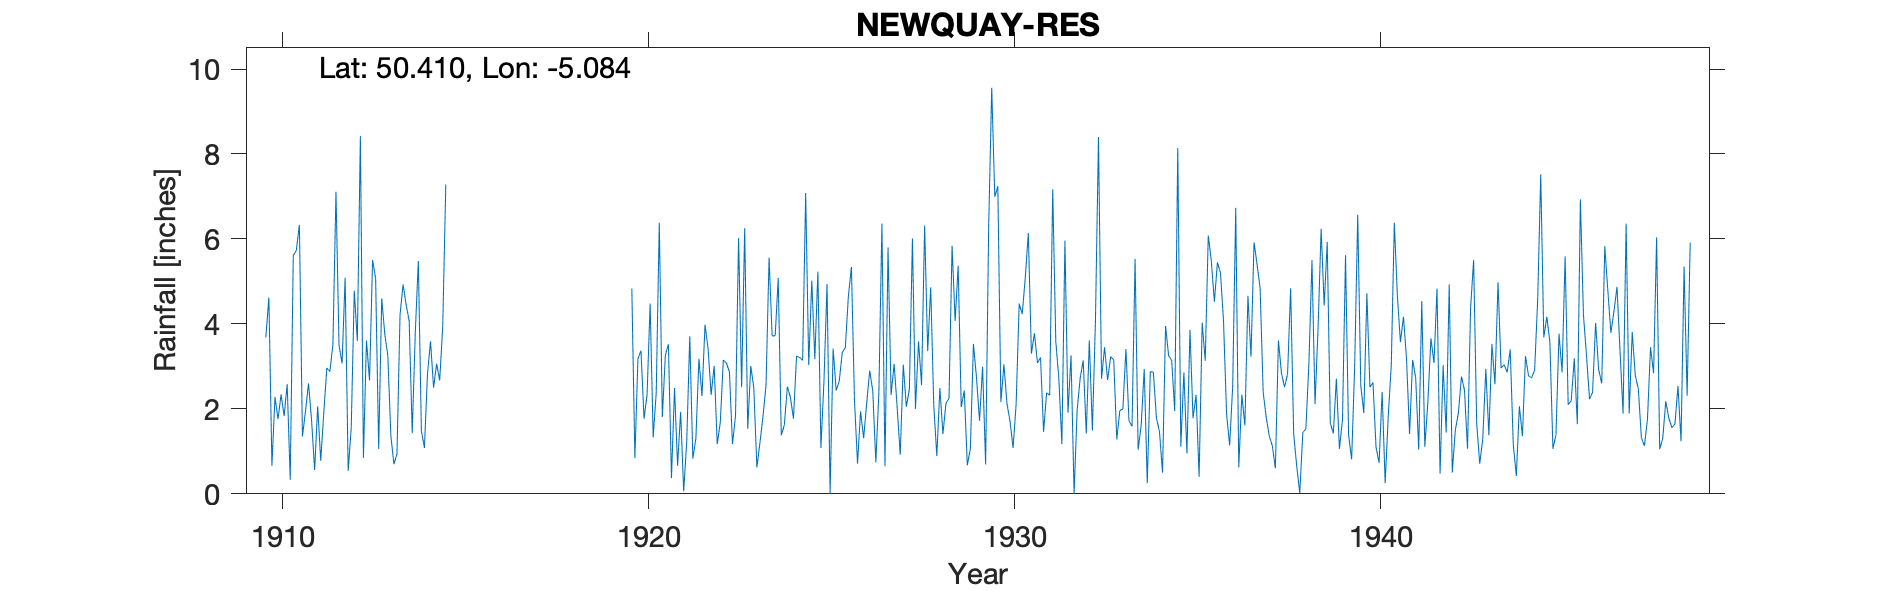

Source data for this figure (header and first rows):
NEWQUAY-RES, , , , , , , , , , , , , , , , , , , , , , , 
Grid ref, SW810612, Long, -5.084, Lat, 50.41, Elevation, 214, ft, , , , , , , , , , , , , , , 
Station no, 1882, , , , , , , , , , , , , , , , , , , , , , 
, 1910, 1911, 1912, 1913, 1914, 1915, 1916, 1917, 1918, 1919, 1920, 1921, 1922, 1923, 1924, 1925, 1926, 1927, 1928, 1929, 1930, 1931, 1932
January, 3.68, 1.35, 3.5, 5.07, 1.43, , , , , , 4.83, 3.52, 3.98, 2.51, 5.08, 3.17, 5.34, 5.8, 6.32, 2.04, 7.24, 3.78, 3.26
February, 4.62, 1.94, 3.07, 1.06, 3.79, , , , , , 0.84, 0.37, 3.42, 6.25, 1.38, 5.23, 2.21, 2.33, 3.36, 2.43, 2.16, 3.08, 0
March, 0.66, 2.6, 5.09, 4.6, 5.48, , , , , , 3.18, 2.49, 2.33, 1.53, 1.62, 1.08, 0.71, 3.06, 4.86, 0.67, 3.05, 3.21, 1.97
April, 2.28, 1.73, 0.54, 3.76, 1.48, , , , , , 3.37, 0.66, 3.01, 3.01, 2.52, 2.66, 1.94, 2.03, 2.07, 1.06, 2.12, 1.46, 2.72
May, 1.76, 0.56, 1.55, 3.25, 1.08, , , , , , 1.77, 1.93, 1.17, 2.49, 2.27, 4.94, 1.31, 0.92, 0.89, 3.53, 1.71, 2.38, 3.14
June, 2.34, 2.06, 4.78, 1.36, 2.82, , , , , , 2.33, 0.06, 1.68, 0.62, 1.77, 0, 2.13, 3.04, 2.49, 2.74, 1.08, 2.32, 1.42
July, 1.83, 0.78, 3.6, 0.7, 3.59, , , , , , 4.48, 1.22, 3.15, 1.2, 3.24, 3.42, 2.9, 2.05, 1.41, 1.72, 2.11, 7.17, 3.61
August, 2.58, 1.91, 8.42, 0.94, 2.5, , , , , , 1.33, 3.71, 3.08, 1.82, 3.21, 2.43, 2.42, 2.46, 2.13, 2.99, 4.48, 3.59, 1.49
September, 0.33, 2.96, 0.85, 4.21, 3.06, , , , , , 2.38, 0.83, 2.87, 2.56, 3.14, 2.65, 0.74, 6.01, 2.25, 0.69, 4.23, 2.72, 4.05
October, 5.61, 2.88, 3.61, 4.93, 2.67, , , , , , 6.38, 1.3, 1.17, 5.56, 7.08, 3.33, 2.39, 2, 5.84, 6.3, 5.09, 1.17, 8.4
November, 5.73, 3.52, 2.67, 4.45, 3.94, , , , , , 1.81, 3.18, 1.84, 3.72, 3.03, 3.44, 6.36, 3.59, 4.07, 9.56, 6.14, 5.96, 2.71
December, 6.33, 7.11, 5.5, 4.07, 7.28, , , , , , 3.27, 2.3, 6.02, 3.72, 5.02, 4.65, 0.65, 2.56, 5.37, 6.99, 3.3, 1.91, 3.45
Total, 37.75, 29.4, 43.18, 38.4, 39.12, , , , , , 35.97, 21.57, 33.72, 34.99, 39.36, 37, 29.1, 35.85, 41.06, 40.72, 42.71, 38.75, 36.22
